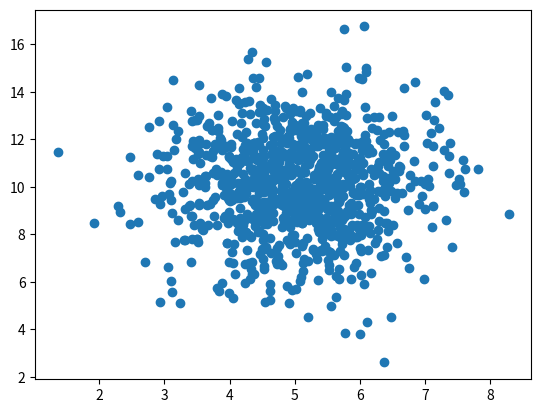

Reproduce this figure in Python.
import numpy
import matplotlib.pyplot as plt

x = numpy.random.normal(5.0, 1.0, 1000)
y = numpy.random.normal(10.0, 2.0, 1000)

plt.scatter(x, y)
plt.show()

# We can see that the dots are concentrated around the value 5 on the x-axis, and 10 on the y-axis.
# We can also see that the spread is wider on the y-axis than on the x-axis.